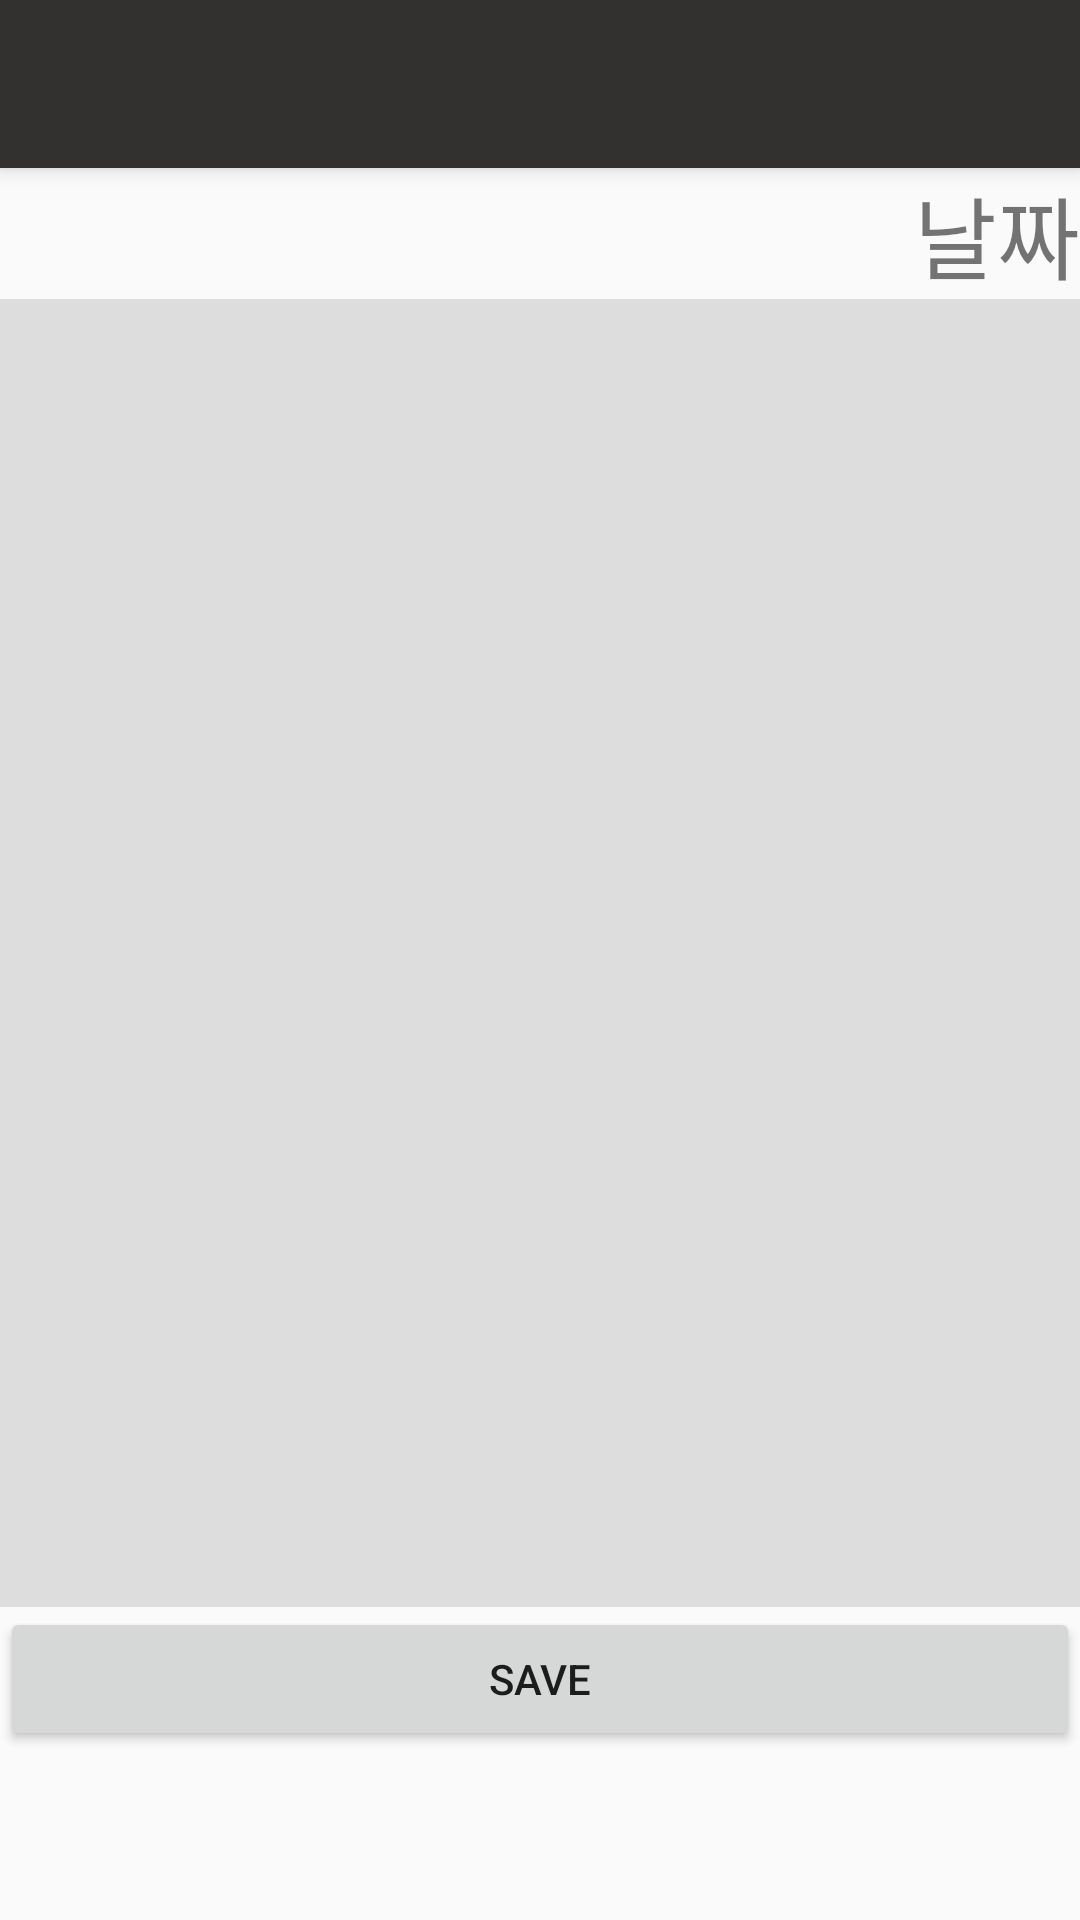

The Android layout XML behind this screen, and the referenced resources:
<!-- AndroidManifest.xml: application theme AppTheme -->
<!-- res/layout/activity_write_diary.xml -->
<?xml version="1.0" encoding="utf-8"?>
<android.support.design.widget.CoordinatorLayout xmlns:android="http://schemas.android.com/apk/res/android"
    xmlns:app="http://schemas.android.com/apk/res-auto"
    xmlns:tools="http://schemas.android.com/tools"
    android:layout_width="match_parent"
    android:layout_height="match_parent"
    tools:context=".write_diaryActivity">

    <android.support.design.widget.AppBarLayout
        android:layout_width="match_parent"
        android:layout_height="wrap_content">

        <android.support.v7.widget.Toolbar
            android:id="@+id/toolbar"
            android:layout_width="match_parent"
            android:layout_height="?attr/actionBarSize"
            android:background="?attr/colorPrimary" />

    </android.support.design.widget.AppBarLayout>

    <LinearLayout
        android:layout_width="match_parent"
        android:layout_height="match_parent"
        android:orientation="vertical"
        app:layout_behavior="@string/appbar_scrolling_view_behavior"
        tools:context=".write_diaryActivity"
        tools:showIn="@layout/activity_write_diary">

        <TextView
            android:id="@+id/dateView"
            android:layout_width="match_parent"
            android:layout_height="wrap_content"
            android:gravity="right"
            android:text="날짜"
            android:textSize="30sp" />

        <EditText
            android:id="@+id/diaryContent"
            android:layout_width="match_parent"
            android:layout_height="436dp"
            android:background="#DDDDDD"
            android:ems="10"
            android:gravity="start|center_vertical"
            android:inputType="text|textMultiLine|textCapSentences"
            android:padding="7sp"
            android:text="" />

        <Button
            android:id="@+id/saveButton"
            android:layout_width="match_parent"
            android:layout_height="wrap_content"
            android:gravity="center"
            android:onClick="writeNewDiary"
            android:text="save" />

    </LinearLayout>

</android.support.design.widget.CoordinatorLayout>
<!-- resources referenced by this layout -->
<resources>
  <style name="AppTheme" parent="Theme.AppCompat.Light.DarkActionBar">
          
          <item name="colorPrimary">#32312F</item>
          <item name="colorPrimaryDark">#8A8687</item>
          <item name="colorAccent">@color/colorAccent</item>
      </style>
  <!-- not gathered from this repository: default colours our renderer supplied (Android Studio template values) -->
  <color name="colorAccent">#FF03DAC5</color>
</resources>
